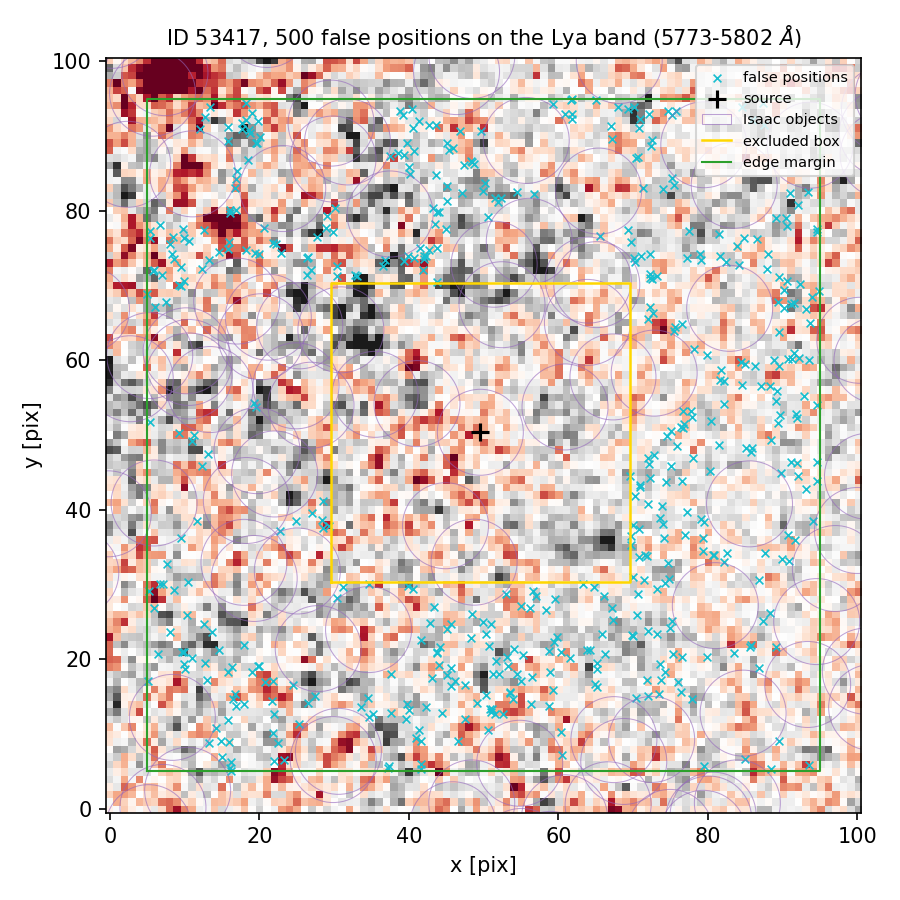

The file beside this chart, header and first rows:
index, ra, dec, x_pix, y_pix, nearest_isaac_arcsec
0, 150.1, 2.353, 47.53, 16.54, 2.548
1, 150.1, 2.356, 5.355, 76.33, 2.063
2, 150.1, 2.353, 50.37, 15.24, 2.034
3, 150.1, 2.353, 19.07, 18.25, 1.872
4, 150.1, 2.355, 89.18, 55.83, 2.554
5, 150.1, 2.354, 10.29, 25.9, 2.054
6, 150.1, 2.353, 44.08, 19.23, 2.12
7, 150.1, 2.353, 42.35, 13.68, 2.577
8, 150.1, 2.355, 81.58, 57.32, 1.765
9, 150.1, 2.354, 74.72, 32.94, 1.702
10, 150.1, 2.357, 43.62, 84.79, 1.612
11, 150.1, 2.353, 21.76, 17.16, 1.491
12, 150.1, 2.355, 13.06, 47.4, 1.327
13, 150.1, 2.357, 59.26, 94.34, 1.218
14, 150.1, 2.356, 77.25, 73.67, 1.758
15, 150.1, 2.357, 72.33, 88.63, 1.425
16, 150.1, 2.354, 74.89, 24.25, 1.354
17, 150.1, 2.354, 70.67, 28.75, 2.087
18, 150.1, 2.353, 41.62, 6.013, 1.714
19, 150.1, 2.357, 85.92, 92.17, 1.456
20, 150.1, 2.356, 27.68, 76.44, 1.593
21, 150.1, 2.353, 53.56, 15.68, 1.934
22, 150.1, 2.354, 43.41, 26.98, 1.604
23, 150.1, 2.356, 30.38, 71.26, 1.442
24, 150.1, 2.353, 16.07, 5.42, 1.276
25, 150.1, 2.354, 79.34, 34.43, 1.487
26, 150.1, 2.353, 55.02, 17.1, 2.2
27, 150.1, 2.353, 53.2, 19.13, 2.626
28, 150.1, 2.357, 40.69, 88.03, 1.795
29, 150.1, 2.353, 23.33, 6.523, 1.308
30, 150.1, 2.357, 45.1, 81.29, 1.56
31, 150.1, 2.356, 72.29, 74.27, 1.656
32, 150.1, 2.357, 48.77, 86.21, 1.525
33, 150.1, 2.356, 82.42, 73.13, 1.24
34, 150.1, 2.353, 37.2, 5.427, 1.401
35, 150.1, 2.357, 90.52, 77.99, 1.772
36, 150.1, 2.357, 49.67, 90.65, 1.231
37, 150.1, 2.357, 51.5, 81.67, 1.475
38, 150.1, 2.354, 70.79, 33.63, 2.414
39, 150.1, 2.356, 13.3, 73.4, 1.318
40, 150.1, 2.353, 21.98, 6.355, 1.58
41, 150.1, 2.353, 50.98, 12.92, 1.566
42, 150.1, 2.357, 70.14, 93.82, 1.319
43, 150.1, 2.354, 28.57, 37.5, 1.334
44, 150.1, 2.354, 49.97, 24.96, 1.625
45, 150.1, 2.356, 19.45, 74.29, 1.367
46, 150.1, 2.355, 77.73, 53.28, 1.404
47, 150.1, 2.356, 14.57, 74.52, 1.404
48, 150.1, 2.355, 88.45, 49.28, 1.792
49, 150.1, 2.354, 64.79, 29.68, 3.278
50, 150.1, 2.355, 75.04, 50.59, 1.603
51, 150.1, 2.353, 53.96, 14.76, 1.741
52, 150.1, 2.354, 39.88, 29.82, 1.574
53, 150.1, 2.353, 55.28, 20.58, 2.808
54, 150.1, 2.356, 42.27, 73.97, 1.474
55, 150.1, 2.353, 50.82, 13.41, 1.666
56, 150.1, 2.354, 11.6, 38.52, 1.233
57, 150.1, 2.356, 15.93, 75.77, 1.583
58, 150.1, 2.353, 65.13, 19.47, 2.093
59, 150.1, 2.357, 43.52, 78.22, 1.236
... 440 more rows
